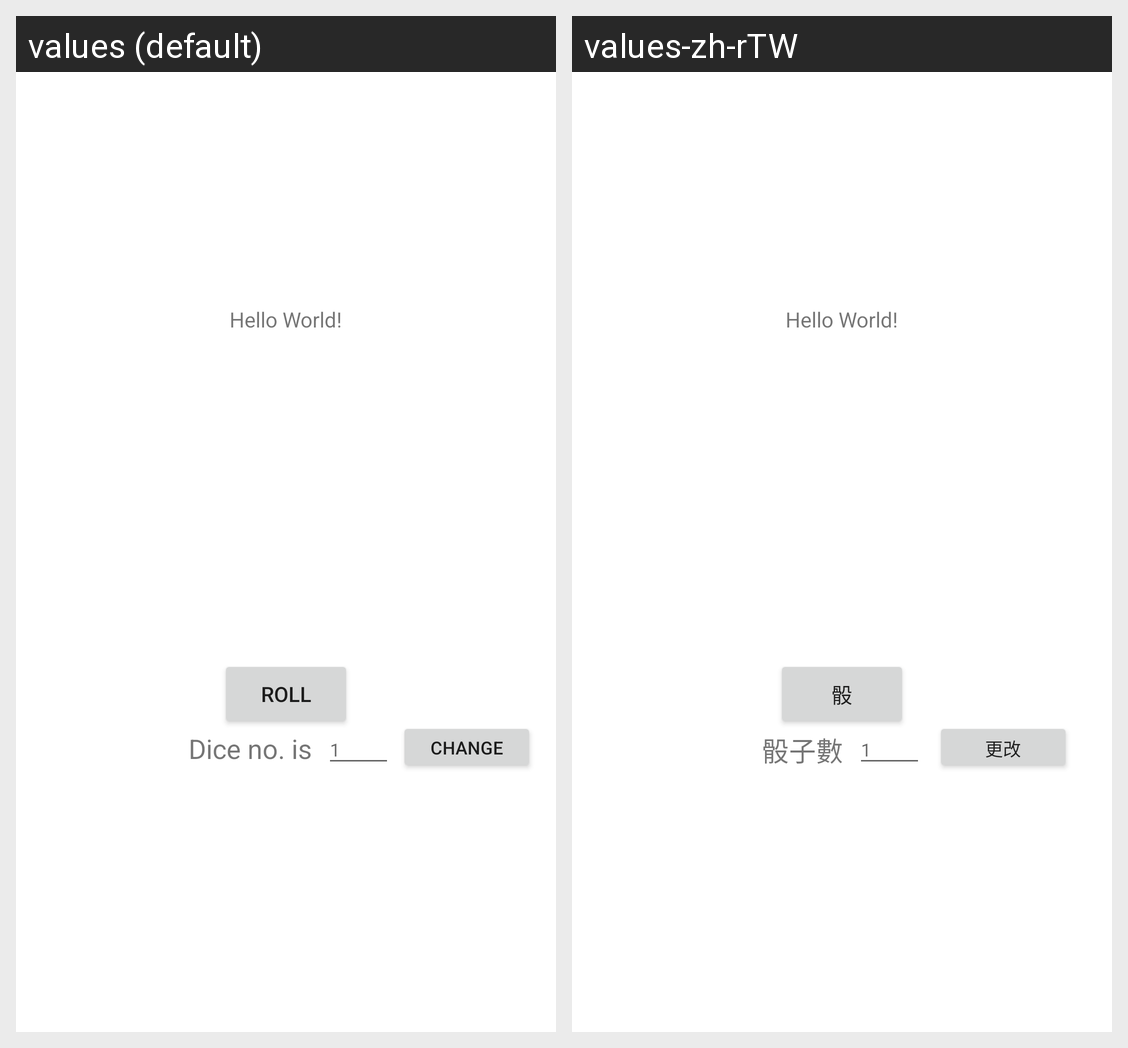

The Android screen above is rendered under two locales of the same app. Produce the string resources it draws, with the default and per-locale values.
Android screen res/layout/activity_main.xml rendered under 2 locales, left to right: values (default), values-zh-rTW. Device: Nexus 5 (rendered at 1080×1920; each locale shown at half size, 540×960, under a caption strip naming it); theme Theme.MyDiceTest.
Strings drawn on this screen, with the default value and each locale's value (text and hints the layout hard-codes, and strings that could not be matched under every locale, appear in the picture but are not listed):

app_button_1
  values: ROll
  values-zh-rTW: 骰

dice_no
  values: Dice no. is
  values-zh-rTW: 骰子數

app_button_2
  values: Change
  values-zh-rTW: 更改

default_dice_no
  values: 1
  values-zh-rTW: 1  [not translated; the default value is used]
